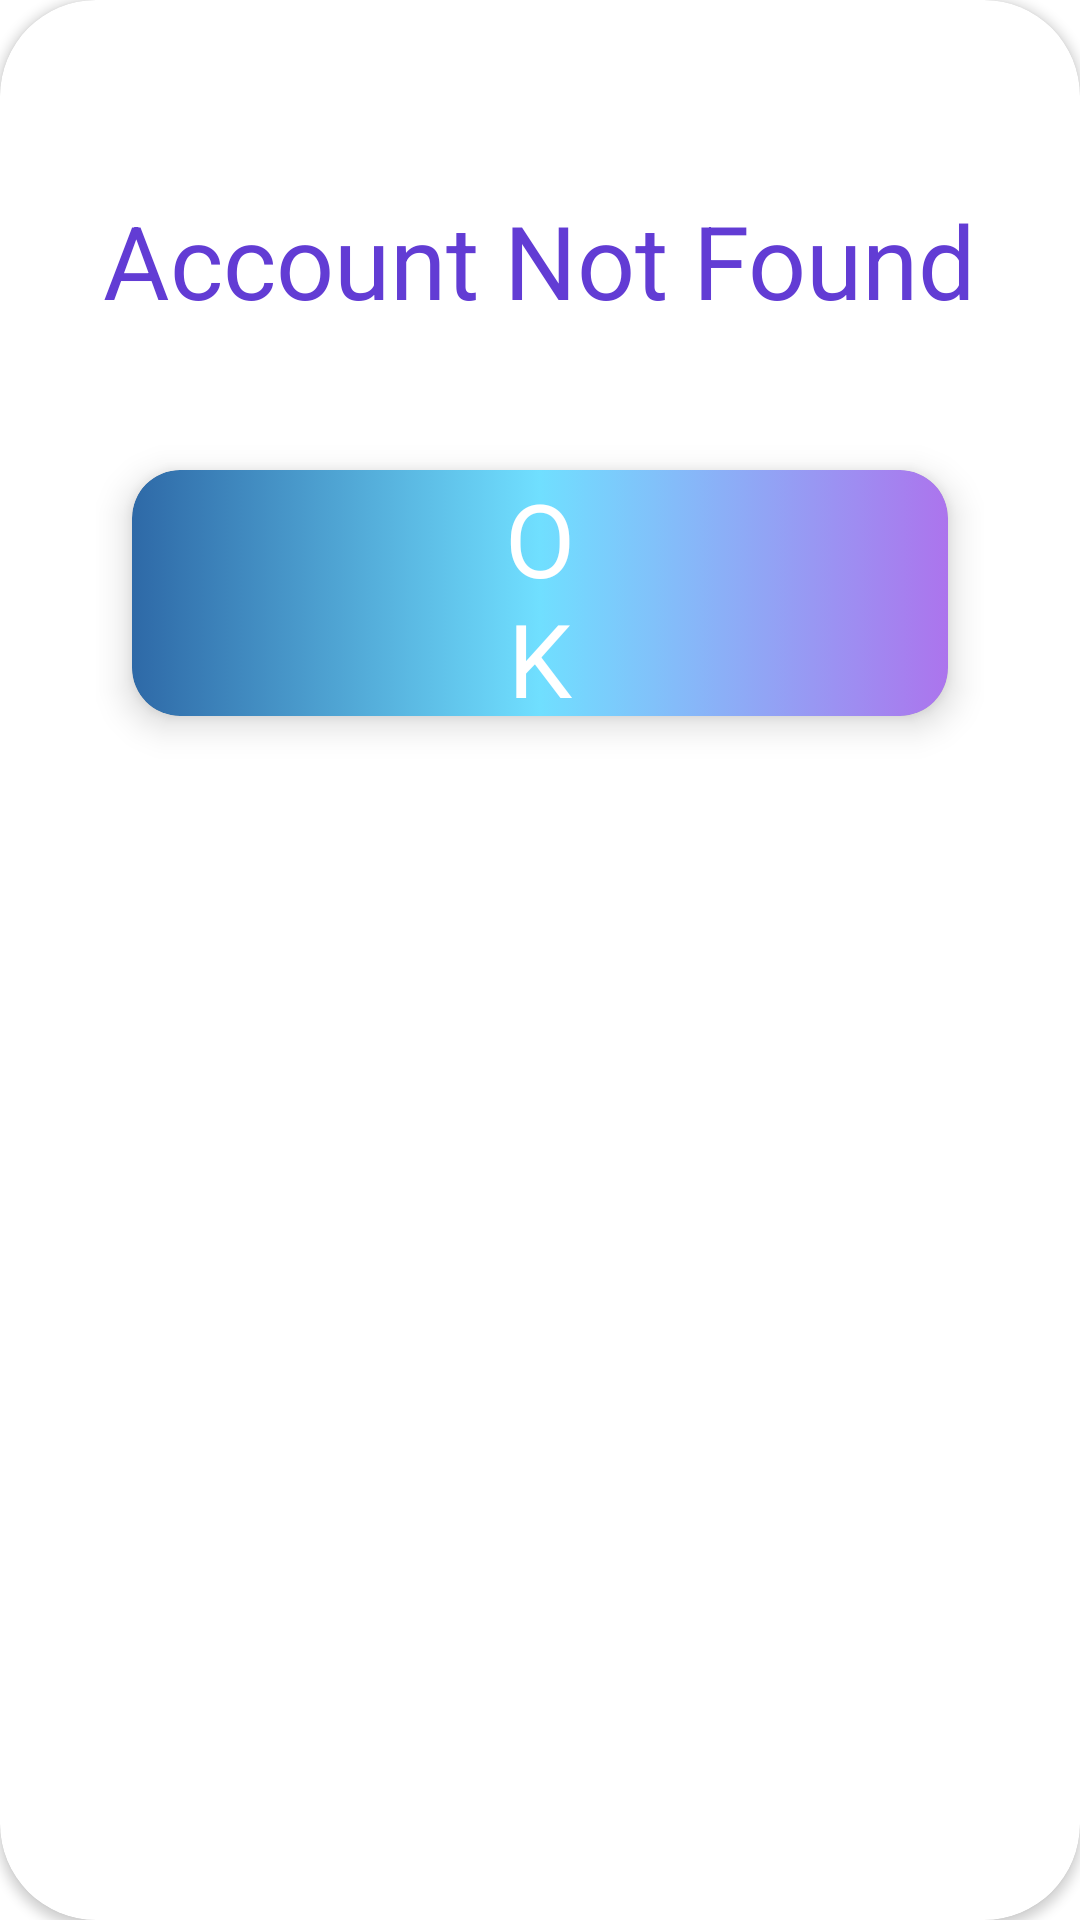

The Android layout XML behind this screen, and the referenced resources:
<!-- AndroidManifest.xml: application theme Theme.KioskApp -->
<!-- res/layout/alert_popup_new_giftcard.xml -->
<?xml version="1.0" encoding="utf-8"?>
<androidx.cardview.widget.CardView xmlns:android="http://schemas.android.com/apk/res/android"
    android:layout_width="wrap_content"
    android:layout_height="wrap_content"
    xmlns:card_view="http://schemas.android.com/apk/res-auto"
    android:layout_gravity="center|center_vertical"
    android:layout_margin="12dp"
    card_view:cardCornerRadius="32dp"
    card_view:cardBackgroundColor="@color/white"
    android:gravity="center|center_vertical"
    android:orientation="vertical">


    <LinearLayout
        android:id="@+id/lltop"
        android:layout_width="match_parent"
        android:layout_height="wrap_content"
        android:padding="32dp"

        android:orientation="vertical">

        <ProgressBar
            android:id="@+id/ivprogress"
            android:layout_width="wrap_content"
            android:layout_height="wrap_content"
            android:visibility="gone"
            android:layout_gravity="center_vertical|center"></ProgressBar>
        <TextView
            android:id="@+id/txtmessage"
            android:layout_width="wrap_content"
            android:layout_height="wrap_content"
            android:layout_gravity="center|center_vertical"
            android:gravity="center|center_vertical"
            android:layout_marginTop="32dp"
            android:text="Account Not Found"
            android:textAppearance="@style/TextAppearance.AppCompat.Display1"
            android:textColor="@color/clr_giftcard"
            ></TextView>

        <androidx.cardview.widget.CardView
            android:id="@+id/cardnextbtn"
            android:layout_width="wrap_content"
            android:layout_height="wrap_content"
            android:layout_gravity="center|center_vertical"
            android:gravity="center|center_vertical"
            android:paddingTop="12dp"
            android:layout_marginTop="32dp"
            android:layout_marginBottom="16dp"
            card_view:cardCornerRadius="@dimen/corner_dim"
            card_view:cardBackgroundColor="#DCDCDC"
            card_view:cardElevation="7dp"
            card_view:cardUseCompatPadding="true">

            <androidx.appcompat.widget.AppCompatButton
                android:id="@+id/btnnext"
                android:layout_width="wrap_content"
                android:layout_height="@dimen/btn_height"
                android:layout_gravity="center|center_vertical"
                android:background="@drawable/button_press_effect_giftcards"
                android:baselineAligned="false"
                android:paddingLeft="120dp"
                android:paddingRight="120dp"
                android:gravity="center|center_vertical"
                android:text="OK"
                android:textAppearance="@style/TextAppearance.AppCompat.Display1"
                android:textColor="@color/textcolorappear" />
        </androidx.cardview.widget.CardView>



    </LinearLayout>


</androidx.cardview.widget.CardView>
<!-- resources referenced by this layout -->
<resources>
  <color name="clr_giftcard">#623CD4</color>
  <color name="white">#FFFFFFFF</color>
  <dimen name="btn_height">82dp</dimen>
  <dimen name="corner_dim">16dp</dimen>
  <!-- drawable button_press_effect_giftcards (drawable) -->
  <selector xmlns:android="http://schemas.android.com/apk/res/android">
      <item android:state_focused="true" android:state_pressed="false" android:drawable="@drawable/rounded_corenr_button_light_gf" />
      <item android:state_focused="true" android:state_pressed="true" android:drawable="@drawable/rounded_corenr_button_gf" />
      <item android:state_enabled="true" android:drawable="@drawable/rounded_corenr_button_gf" />
      <item android:state_enabled="false" android:drawable="@drawable/rounded_corenr_button_light_gf" />
      <item android:drawable="@drawable/rounded_corenr_button_light_gf" />
  </selector>
  <style name="Theme.KioskApp" parent="Theme.MaterialComponents.DayNight.DarkActionBar">
          
          <item name="colorPrimary">@color/primary_color</item>
          <item name="colorPrimaryVariant">@color/primary_color</item>
          <item name="colorOnPrimary">@color/white</item>
          
          <item name="colorSecondary">@color/gradiant_start</item>
          <item name="colorSecondaryVariant">@color/teal_700</item>
          <item name="colorOnSecondary">@color/black</item>
          
          <item name="android:statusBarColor" tools:targetApi="l">?attr/colorPrimaryVariant</item>
          
      </style>
  <!-- drawable rounded_corenr_button_light_gf (drawable) -->
  <?xml version="1.0" encoding="utf-8"?>
  <shape xmlns:android="http://schemas.android.com/apk/res/android" android:shape="rectangle">
  
      <corners android:radius="@dimen/corner_dim" />
      <solid android:color="#f5f5f5"></solid>
      <stroke android:width="2dp" android:color="#60623CD4"></stroke>
  
  </shape>
  <!-- drawable rounded_corenr_button_gf (drawable) -->
  <?xml version="1.0" encoding="utf-8"?>
  <shape xmlns:android="http://schemas.android.com/apk/res/android">
  
      <corners android:radius="@dimen/corner_dim" />
  
  
      <gradient
          android:centerColor="#70DFFF"
          android:endColor="#AC74ED"
          android:startColor="#2E69A7"
          android:type="linear"></gradient>
  
  
  </shape>
  <color name="primary_color">#110D0C</color>
  <color name="gradiant_start">#41B9E9</color>
  <color name="teal_700">#FF018786</color>
  <color name="black">#FF000000</color>
</resources>
